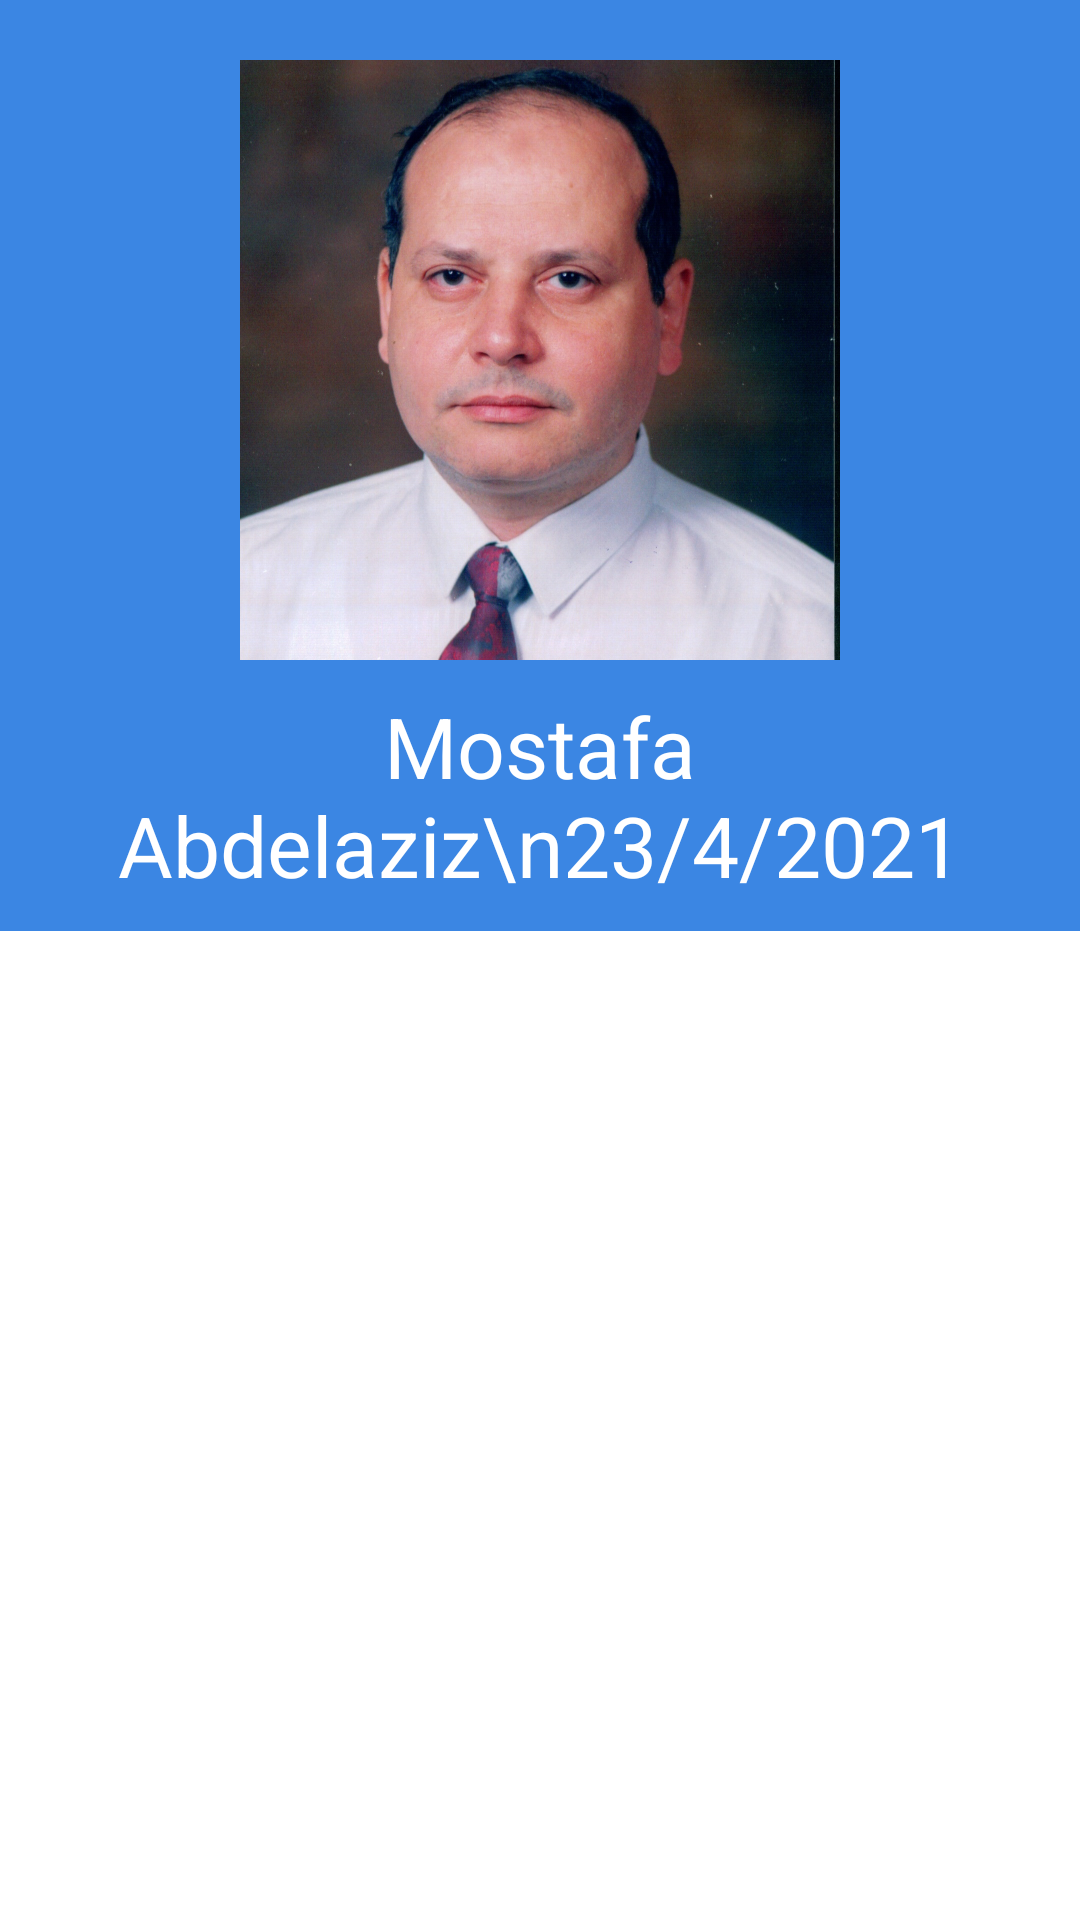

This screen was rendered from an Android layout file. Write that file and the resources it references.
<!-- AndroidManifest.xml: application theme AppTheme -->
<!-- res/layout/activity_main.xml -->
<?xml version="1.0" encoding="utf-8"?>
<LinearLayout xmlns:android="http://schemas.android.com/apk/res/android"
    xmlns:app="http://schemas.android.com/apk/res-auto"
    xmlns:tools="http://schemas.android.com/tools"
    android:layout_width="match_parent"
    android:layout_height="match_parent"
    android:orientation="vertical"
    tools:context="com.helloworld.ed3ylemostafa.MainActivity">
    <LinearLayout
        android:layout_width="match_parent"
        android:layout_height="wrap_content"
        android:background="@color/blue"
        android:orientation="vertical">
        <ImageView
            android:layout_width="200dp"
            android:layout_height="200dp"
            android:layout_gravity="center"
            android:src="@drawable/mostafa3"
            android:layout_marginTop="20dp" />
        <TextView
            android:layout_width="match_parent"
            android:layout_height="wrap_content"
            android:gravity="center"
            android:layout_margin="10dp"
            android:textColor="@color/white"
            android:textSize="28sp"
            android:text="Mostafa Abdelaziz\n23/4/2021"
            />

    </LinearLayout>
    <ListView
        android:id="@+id/d3wat"
        android:layout_width="match_parent"
        android:layout_height="0dp"
        android:layout_weight="1"
        android:divider="@color/gray"
        android:dividerHeight="3dp"/>
</LinearLayout>
<!-- resources referenced by this layout -->
<resources>
  <color name="blue">#3B86E3</color>
  <color name="gray">#888888</color>
  <color name="white">#FFFFFF</color>
  <!-- drawable mostafa3: jpg bitmap (drawable, 932383 bytes) -->
</resources>
